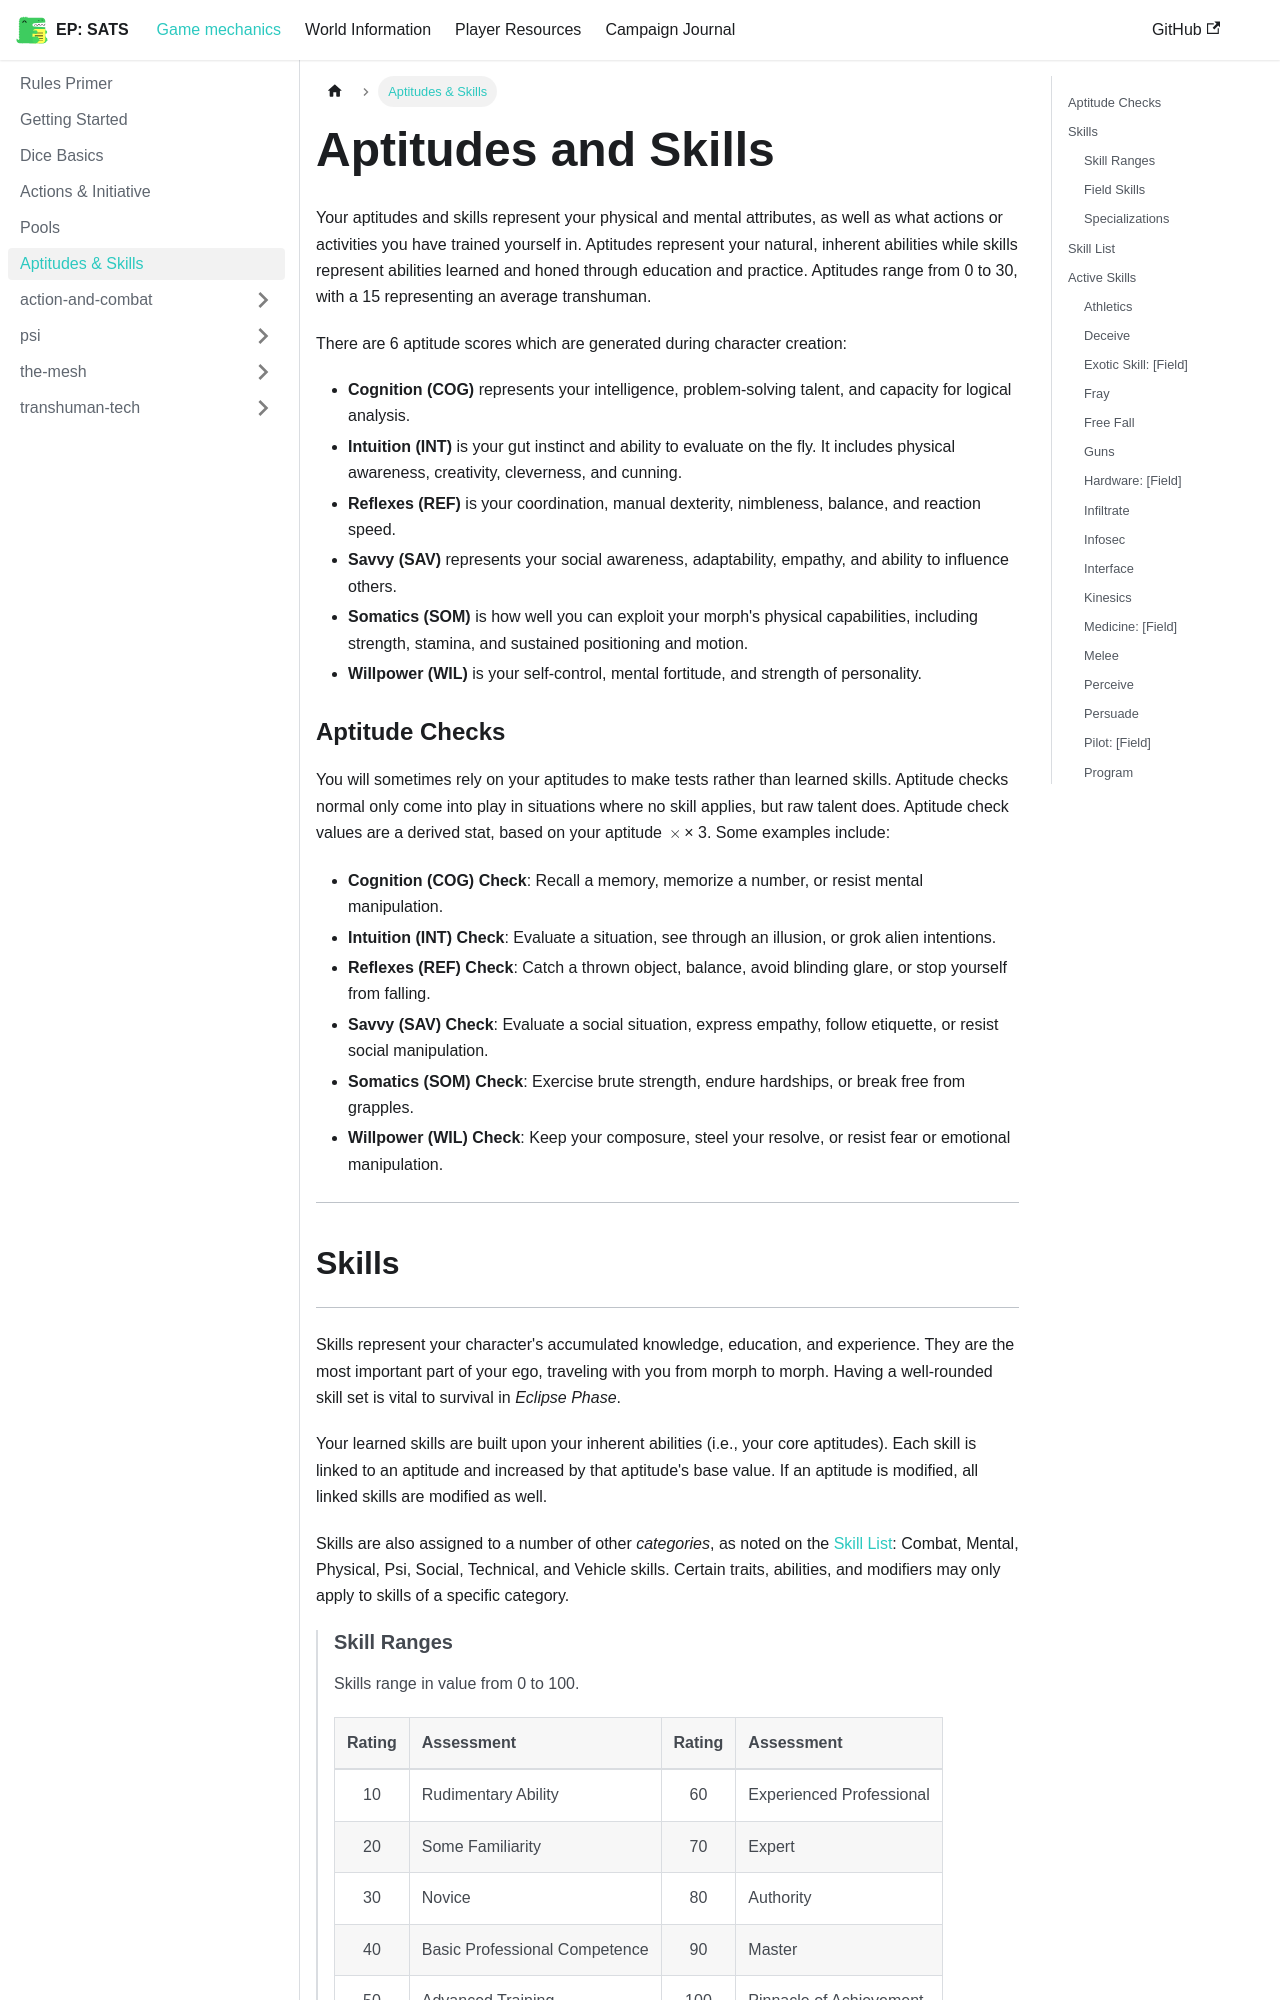

repository: kaelynj/sanctuary-amongst-the-stars · page: docs/game-mechanics/Skills/index.html · generator: docusaurus

---
sidebar_position: 6
sidebar_label: Aptitudes & Skills
sidebar_class_name: green
---

# Aptitudes and Skills
Your aptitudes and skills represent your physical and mental attributes, as well as what actions or activities you have trained yourself in.  Aptitudes represent your natural, inherent abilities while skills represent abilities learned and honed through education and practice. Aptitudes range from 0 to 30, with a 15 representing an average transhuman.

There are 6 aptitude scores which are generated during character creation:
- **Cognition (COG)** represents your intelligence, problem-solving talent, and capacity for logical analysis.
- **Intuition (INT)** is your gut instinct and ability to evaluate on the fly.  It includes physical awareness, creativity, cleverness, and cunning.
- **Reflexes (REF)** is your coordination, manual dexterity, nimbleness, balance, and reaction speed.
- **Savvy (SAV)** represents your social awareness, adaptability, empathy, and ability to influence others.
- **Somatics (SOM)** is how well you can exploit your morph's physical capabilities, including strength, stamina, and sustained positioning and motion.
- **Willpower (WIL)** is your self-control, mental fortitude, and strength of personality.


### Aptitude Checks
You will sometimes rely on your aptitudes to make tests rather than learned skills.  Aptitude checks normal only come into play in situations where no skill applies, but raw talent does.  Aptitude check values are a derived stat, based on your aptitude $\times$ 3.  Some examples include:

- **Cognition (COG) Check**: Recall a memory, memorize a number, or resist mental manipulation.
- **Intuition (INT) Check**: Evaluate a situation, see through an illusion, or grok alien intentions.
- **Reflexes (REF) Check**: Catch a thrown object, balance, avoid blinding glare, or stop yourself from falling.
- **Savvy (SAV) Check**: Evaluate a social situation, express empathy, follow etiquette, or resist social manipulation.
- **Somatics (SOM) Check**: Exercise brute strength, endure hardships, or break free from grapples.
- **Willpower (WIL) Check**: Keep your composure, steel your resolve, or resist fear or emotional manipulation.

---
